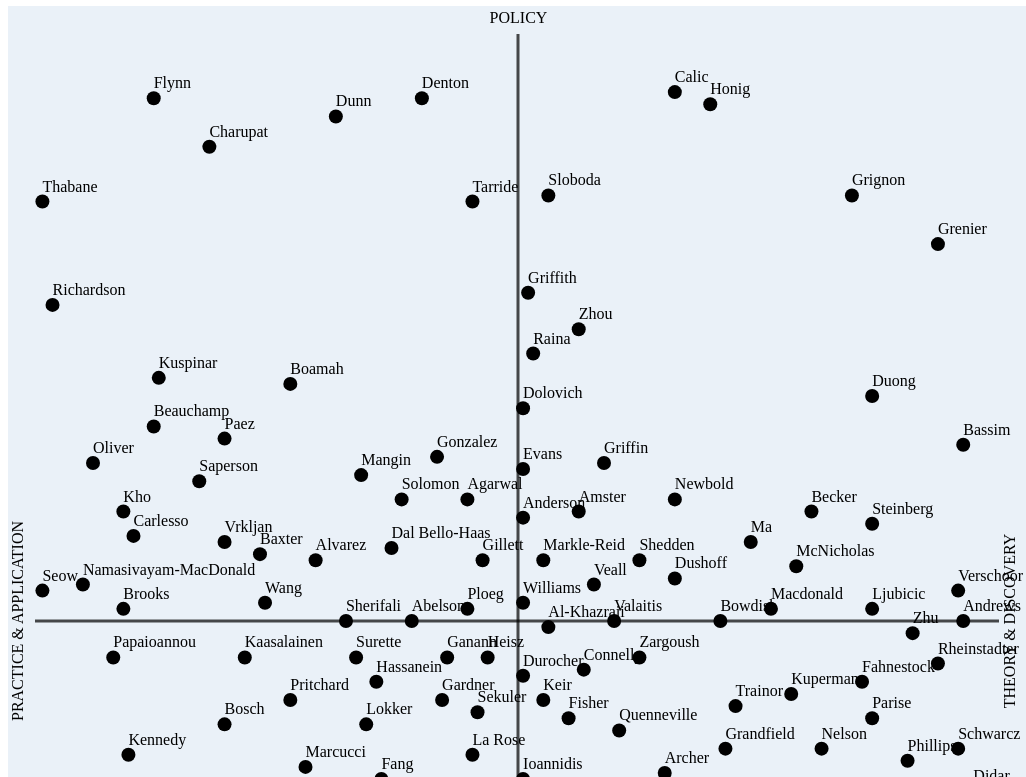
D3 v5 page, settled after 480 driven frames (8 s of simulated time); the page loaded 4 data file(s).


        // Load script
        function loadScript(src) {
            var js = document.createElement('script');
            js.src = src;
            js.async = false;
            document.body.appendChild(js);
        }

        // IE 11 doesn't support promises or csv fetch, therefore the following work-around is needed
        if (typeof Promise !== "function") {
            loadScript('assets/js/es6-promise.min.js');
            loadScript('assets/js/es6-promise.auto.min.js');
            loadScript('assets/js/fetch.min.js');
           //loadScript('assets/js/polyfill.min.js?features=default,Array.prototype.includes');
            loadScript('https://cdnjs.cloudflare.com/ajax/libs/babel-polyfill/7.10.1/polyfill.min.js');
        }

    
// ── assets/js/mira.js
/*
  JavaScript to create visualization
  Developed by David Bai and Debbie Lawlor, McMaster University Library
*/

////////////////////////////////////////////////////////////////////////////////////////////////////////////////
// Global Vars and API Calls
////////////////////////////////////////////////////////////////////////////////////////////////////////////////

const margin = {top: 2, right: 2, bottom: 1, left: 2};

// API CALL "/mira_members.json"
// returns list of dict representing each member in mira. Key in each dict shown below.
// keys: "email", "first_name", "last_name", "macid", "mira_bio_url", "position", "primary_faculty", "x_value", "y_value"

// API CALL "/pg,json"
// returns dict of projects/grants, key = id of project, val= {"members":[], "pi":[], "blurb_title:"", "blurb":""}
var pg = pg || {}
d3.json("shared_assets/pg.json").then(function(data){
   pg.json = data
})

// API CALL "/coauthornetwork.json"
// returns dict. Key: macid val: list of coauthor macids (list of macids include the original author as well).
var coauthor_network = coauthor_network || {}
d3.json("shared_assets/coauthor_network.json").then(function(data){
   coauthor_network.json = data
})


// Other Variables used in D3 Visualization
var dots = {}  // key: macid val: dataGroup (for the dot)
var gData = [] //list of dict keys: "email", "first_name", "last_name", "macid", "mira_bio_url", "position", "primary_faculty", "x_value", "y_value"
var coauthor_origin = ""  // Keeps track of the point the user clicked on last
var active_faculty = "All"  // Keeps track of the faculty the user clicked on last
var active_project = false  // Keeps track of the project the user clicked on last


////////////////////////////////////////////////////////////////////////////////////////////////////////////////
// Project grant filter initialization
////////////////////////////////////////////////////////////////////////////////////////////////////////////////
d3.json("shared_assets/levels.json").then(function(levels){
    // levels = {} holds all the levels information key=level val=dict of next levels or concatenated id
    generateProjectFilters(levels);
})


function generateProjectFilters(levels) {
    const pf=d3.select('#projectFilter');
    let pc1=0;
    Object.keys(levels).forEach(function (level1) {
        if (typeof levels[level1] === 'object' && level1 !== null) {
            // Level 1 contains a second level
            pf.append("button").attr('class', 'projectFilter level1 collapsed').attr('id', 'button'+pc1).attr('data-toggle','collapse').attr('href','#collapsePLevel1'+pc1).attr('aria-expanded','false').attr('aria-controls','collapsePLevel1'+pc1).text(level1);
            pf.append("div").attr('class', 'collapse').attr('id', 'collapsePLevel1'+pc1);
            let pc2=0;
            let pfLevel1=d3.select('#collapsePLevel1'+pc1);
            Object.keys(levels[level1]).forEach(function (level2) {
                if (typeof levels[level1][level2] === 'object' && levels[level1][level2] !== null) {
                    //Level 2 contains a third level
                    pfLevel1.append("button").attr('class', 'projectFilter level2 collapsed').attr('id', 'button'+pc2).attr('data-toggle','collapse').attr('href','#collapsePLevel2'+pc2).attr('aria-expanded','false').attr('aria-controls','collapsePLevel2'+pc2).text(level2);
                    pfLevel1.append("div").attr('class', 'collapse').attr('id', 'collapsePLevel2'+pc2);
                    Object.keys(levels[level1][level2]).forEach(function (level3) {
                        d3.select('#collapsePLevel2'+pc2).append("button").attr('class', 'projectFilter level3 triggerProjectFilter').attr('data-project-filter',levels[level1][level2][level3]).text(level3);
                    });
                } else {
                    //Level 2 does not contain a third level
                    pfLevel1.append("button").attr('class', 'projectFilter level2 triggerProjectFilter').attr('data-project-filter',levels[level1][level2]).text(level2);
                }
                pc2++;
            });
        } else {
            // Level 1 doesn't contain further levels
            pf.append("button").attr('class', 'projectFilter level1 triggerProjectFilter').attr('data-project-filter',levels[level1]).text(level1);
        }
        pc1++;
    });
    d3.select('#collapseFilter').attr('style','max-height: '+(+window.innerHeight - margin.top - margin.bottom-100)+'px;');
}


////////////////////////////////////////////////////////////////////////////////////////////////////////////////
// Visual Elements
////////////////////////////////////////////////////////////////////////////////////////////////////////////////

function visuals() {
    d3.select("g").remove()  // remove former drawn graphs

    var availWidth = window.innerWidth - margin.left - margin.right;
    var availHeight = window.innerHeight - margin.top - margin.bottom;

    const svg = d3.select("#miraVis").attr('width', availWidth.toString()).attr('height', availHeight.toString()),
        width = +availWidth,
        height = +availHeight,
        domainWidth = width - margin.left - margin.right,
        domainHeight = height - margin.top - margin.bottom;

    // Add d3 zoom feature to svg
    const zoom=d3.zoom()
        .scaleExtent([1, 40])
        //  .translateExtent([[-margin.left, -margin.top], [width, height]])
        .translateExtent([[-margin.left, -margin.top], [width, height]])
        .extent([[0, 0], [width, height]])
        .on("zoom", zoomed);

    function zoomed() {
        var transform = d3.event.transform;
        g.attr("transform", transform);
    }

    svg.call(zoom);

    d3.select("#zoomIn").on("click", function() {
        svg.transition().call(zoom.scaleBy, 1.5);
    });

    d3.select("#zoomOut").on("click", function() {
        svg.transition().call(zoom.scaleBy, 0.5);
    });

// Scales
    const x = d3.scaleLinear()
        .domain(padExtent([0, 200]))
        .range(padExtent([0, domainWidth]));

    const y = d3.scaleLinear()
        .domain(padExtent([0, 200]))
        .range(padExtent([domainHeight, 0]));

    const g = svg.append("g")
        .attr("transform", "translate(" + margin.top + "," + margin.top + ")");

    g.append("rect")
        .attr("width", width - margin.left - margin.right)
        .attr("height", height - margin.top - margin.bottom)
        .attr("fill", "#eaf1f8");

    g.append("text")
    // .attr("transform", "translate(" + x.range()[1] /2 + "," + (y.range()[1]-margin.top)+ ")")
        .attr("transform", "translate(" + x.range()[1] / 2 + "," + (y.range()[1]) + ")")
        .style("text-anchor", "middle")
        .attr("class", "axisTitle")
        .attr("dy", "1em")
        .text("POLICY")

    g.append("text")
        .attr("transform", "translate(" + x.range()[1] / 2 + "," + (domainHeight - 29) + ")")
        .attr("dy", "1em")
        .style("text-anchor", "middle")
        .attr("class", "axisTitle")
        .text("PRODUCT or SERVICE"),

    g.append("text")
        .attr("transform", "rotate(-90)")
        .attr("y", 0)
        .attr("x", -domainHeight / 2)
        .attr("dy", "0.95em")
        .style("text-anchor", "middle")
        .attr("class", "axisTitle leftTitle")
        .text("PRACTICE & APPLICATION");

    g.append("text")
        .attr("transform", "rotate(-90)")
        .attr("y", (domainWidth - 29))
        .attr("x", -domainHeight / 2)
        .attr("dy", "1em")
        .style("text-anchor", "middle")
        .attr("class", "axisTitle rightTitle")
        .text("THEORY & DISCOVERY");

    // horizontal axis
    g.append("line")
        .attr("transform", "rotate(-90)")
        .attr("x1", d3.select(".rightTitle").attr('x')) // x position of the first end of the line
        .attr("y1", d3.select(".rightTitle").attr('y'))
        .attr("x2", d3.select(".leftTitle").attr('x')) // x position of the first end of the line
        .attr("y2", d3.select(".leftTitle").attr('y') + 27)
        .attr("stroke-width", 3)
        .attr("stroke", "black")
        .attr("opacity", ".7")

    // Vertical axis
    g.append("line")
        .attr("x1", domainWidth / 2) // x position of the first end of the line
        .attr("y1", 28)
        .attr("x2", domainWidth / 2) // x position of the first end of the line
        .attr("y2", domainHeight - 27)
        .attr("stroke-width", 3)
        .attr("stroke", "black")
        .attr("opacity", ".7")


    function padExtent(e, p) {
        if (p === undefined) p = 1;
        return ([e[0] - p, e[1] + p]);
    }


////////////////////////////////////////////////////////////////////////////////////////////////////////////////
// Controlling Dots and Lines
////////////////////////////////////////////////////////////////////////////////////////////////////////////////

    d3.json("shared_assets/mira_members.json").then(function (mira_members) {

        // dots is a global variable documented at the top
        mira_members.forEach(function (d) {
            dots[d.macid] = d
        })

        const gDots = g.selectAll("g.dot").data(mira_members);

        gData = gDots.enter().append('g')
            .attr("id", function (d) {
                return d.macid;
            })
            .attr("class", "dataGroup");


        // Event listener for faculty filter
        d3.selectAll("#facultyFilter button").on("click", function (d) {

            var faculty = d3.select(this).text().replace(/[^a-zA-Z ]/g, "")

            d3.selectAll('#projectFilter button').classed('active',false)
            d3.selectAll('#facultyFilter button').classed('active',false)
            d3.select(this).classed('active', true)

            active_project = false

            // run the update function with this selected option
            faculty_filter(faculty)
            draw_lines(coauthor_origin)
        })

        // Event listener for project filter
        d3.selectAll(".triggerProjectFilter").on("click", function (d) {
            var projectId = this.getAttribute('data-project-filter');
            d3.selectAll('#projectFilter button').classed('active', false);
            d3.selectAll('#facultyFilter button').classed('active', false);
            d3.select(this).classed('active', true);
            d3.selectAll('#facultyFilter .All').classed('active', true);
            if (projectId=='All') {
                faculty_filter('All');
            } else {
                project_filter(projectId);
            }
        })

        // Event listener for coauthor lines
        d3.selectAll(".dataGroup").on("click", function (d) {
            draw_lines(this.id)
            if (active_project != false){
                project_filter(active_project)
            } else {
                faculty_filter(active_faculty)
            }
        })

        // Event listener to remove coauthor lines and tooltips when clicking on canvas
        d3.select("#miraVis").on("click", function (e) {

            if (event.target.tagName != "circle") {
                coauthor_origin = ""

                d3.selectAll(".coauthor_line").remove()
                d3.selectAll(".tooltip").remove()

                if (active_project != false){
                    project_filter(active_project)
                } else {
                    faculty_filter(active_faculty)
                }

            }
        })
        
        // Initial start up
        if (active_project != false){
            project_filter(active_project)
        } else {
            faculty_filter(active_faculty)
        }
        draw_lines(coauthor_origin)
    });


    function faculty_filter(faculty) {
        active_project = false
        active_faculty = faculty  //Set active faculty global var
        d3.selectAll("circle").remove();  // Remove previous points
        d3.selectAll(".dotText").remove();  // Remove previous names

        const projectKeys=Object.keys(pg.json); // get all project keys

        // function is used to pull a listing of researcher's projects to be displayed in modal window
        function memberProjects(projectKeys, macid) {
            let memberProjectsText="";
            for (projectKey in projectKeys) {
                var keyvalue=projectKeys[projectKey];
                if (pg.json[keyvalue]['members'].includes(macid)) {
                    memberProjectsText+="<div class='pb-2'>"+pg.json[keyvalue]['blurb_title']+"</div>";
                }
            }
            return memberProjectsText;
        }

        active = gData.filter(function (d) {
            if (faculty == "All" || d["faculty2"] == faculty || d.macid == coauthor_origin) {
                return true
            } else {
                return false
            }
        })

        active.append("circle")
            .attr("class", function (d) {
                return "dot " + d.primary_faculty;
            })
            .attr("r", "7")
            .attr("cx", function (d) {
                return x(d.x_value);
            })
            .attr("cy", function (d) {
                return y(d.y_value);
            })
            // Tooltip events
            .on("mouseover", function (d) {

                var current_tooltip = document.getElementsByClassName("tooltip")

                if (current_tooltip.length > 0 && current_tooltip[0].getAttribute("macid") != d.macid){
                    d3.selectAll(".tooltip").remove()
                }

                current_tooltip = document.getElementsByClassName("tooltip")
                if (current_tooltip.length == 0) {
                    // Define 'div' to contain the tooltip
                    var tooltip = d3.select("body")
                        .append("div")
                        .attr("class", "tooltip card card-shadow")
                        .style("opacity", 0);


                    tooltip.transition()
                        .duration(400)
                        .style("opacity", .95);
                    tooltip.html(
                        "<span class='tooltipName'>" + d.first_name + " " + d.last_name +
                        "</span><button class='pull-right' onclick='d3.selectAll(\".tooltip\").remove();'><span class='glyphicon glyphicon-remove' aria-hidden='true'><span class='sr-only'>Close</span></span></button>" +
                        "<p>Faculty: " + d.faculty2 +
                        '</p><div class="memberprojects m-2"><strong>Projects</strong><br>'+ memberProjects(projectKeys, d.macid)+'</div>'+
                        '<a href="'+d.mira_bio_url+'" target="_blank">View Profile Page' +
                        "</a>")
                        .style("left", function () {
                            var eventX=d3.event.pageX
                            var tooltipWidth=this.offsetWidth
                            if (eventX + tooltipWidth > availWidth) {
                                return (eventX - tooltipWidth)+"px";
                            } else {
                                return (eventX + 10)+"px";
                            }
                        })
                        .style("top", function () {
                            var eventY=d3.event.pageY
                            var tooltipHeight=this.offsetHeight
                            if (eventY + tooltipHeight > availHeight) {
                                return (eventY - tooltipHeight)+"px";
                            } else {
                                return (eventY - 28)+"px";
                            }
                        });

                }

            })

        active.append("text").text(function (d) {
            return d.last_name;
        })
            .attr("class", function (d) {
                return "dotText " + d.primary_faculty;
            })
            .attr("x", function (d) {
                return x(d.x_value);
            })
            .attr("y", function (d) {
                return y(d.y_value) - 10;
            });

        d3.selectAll("circle").raise()
    }


    function project_filter(projectId) {

        active_project = projectId  //Set active project global var
        d3.selectAll("circle").remove();  // Remove previous points
        d3.selectAll(".dotText").remove();  // Remove previous names
        d3.selectAll(".coauthor_line").remove();  // remove former lines
        coauthor_origin = ""

        pg_members = pg.json[projectId]["members"]
        pg_pi = pg.json[projectId]["pi"]

        var projectInfo="<strong>"+pg.json[projectId].blurb_title+"</strong>"+
            "<p>"+pg.json[projectId].blurb+"</p>";

        active = gData.filter(function (d) {
            if (pg_members.includes(d.macid)) {
                return true
            } else {
                return false
            }
        })

        active.append("circle")
            .attr("class", function (d) {
                return "dot " + d.primary_faculty;
            })
            .attr("r", function (d) {
                if (pg_pi.includes(d.macid)){
                    return "9"
                } else {
                    return "7"}
            })
            .attr("cx", function (d) {
                return x(d.x_value);
            })
            .attr("cy", function (d) {
                return y(d.y_value);
            })

            // Tooltip events
            .on("mouseover", function (d) {

                var current_tooltip = document.getElementsByClassName("tooltip")

                if (current_tooltip.length > 0 && current_tooltip[0].getAttribute("macid") != d.macid){
                    d3.selectAll(".tooltip").remove()
                }

                current_tooltip = document.getElementsByClassName("tooltip")
                if (current_tooltip.length == 0) {
                    // Define 'div' to contain the tooltip
                    var tooltip = d3.select("body")
                        .append("div")
                        .attr("class", "tooltip card card-shadow")
                        .style("opacity", 0);


                    tooltip.transition()
                        .duration(200)
                        .style("opacity", .9);
                    tooltip.html(
                        "<span class='tooltipName'>" + d.first_name + " " + d.last_name +
                        "</span><button class='pull-right' onclick='d3.selectAll(\".tooltip\").remove();'><span class='glyphicon glyphicon-remove' aria-hidden='true'><span class='sr-only'>Close</span></span></button>" +
                        "<p>Faculty: " + d.faculty2 +
                        "</p><div class='p-2' id='projectInfo'>" + projectInfo +
                        '</div><a href="'+d.mira_bio_url+'" target="_blank">View Profile Page' +
                        "</a>")
                        .style("left", function () {
                            var eventX=d3.event.pageX
                            var tooltipWidth=this.offsetWidth
                            if (eventX + tooltipWidth > availWidth) {
                                return (eventX - tooltipWidth)+"px";
                            } else {
                                return (eventX + 10)+"px";
                            }
                        })
                        .style("top", function () {
                            var eventY=d3.event.pageY
                            var tooltipHeight=this.offsetHeight
                            if (eventY + tooltipHeight > availHeight) {
                                return (eventY - tooltipHeight)+"px";
                            } else {
                                return (eventY - 28)+"px";
                            }
                        });
                }
            })


        active.append("text").text(function (d) {
            return d.last_name;
        })
            .attr("class", function (d) {
                return "dotText " + d.primary_faculty;
            })
            .attr("x", function (d) {
                return x(d.x_value);
            })
            .attr("y", function (d) {
                return y(d.y_value) - 10;
            });

        d3.selectAll("circle").raise()
    }


    function draw_lines(macid) {
        d3.selectAll(".coauthor_line").remove();  // remove former lines
        coauthor_origin = macid;  //set global coauthor variable

        try{
            for (i = 0; i < coauthor_network.json[macid].length; i++) {
                if (coauthor_network.json[macid][i] in dots) {
                    if (active_faculty == "All" || active_faculty == dots[coauthor_network.json[macid][i]].faculty2) {
                        const end = dots[coauthor_network.json[macid][i]]

                        gData_object = gData.filter(function (d) {
                            if (d.macid == end.macid) {
                                return true
                            } else {
                                return false
                            }
                        })

                        gData_object.append("line")
                            .attr("x1", function (d) {
                                return x(dots[macid].x_value);  // x position of the first end of the line
                            })
                            .attr("y1", function (d) {
                                return y(dots[macid].y_value);  // y position of the first end of the line
                            })
                            .attr("x2", x(end.x_value))     // x position of the second end of the line
                            .attr("y2", y(end.y_value))    // y position of the second end of the line
                            .attr("stroke-width", 2)
                            .attr("stroke", "#5e6a71")
                            .attr("class", "coauthor_line");

                    }
                }
            }
        }catch(e){
           // console.log('coauthor_network.json[macid] is undefined at start-up');
        }

        d3.selectAll("circle").raise()
        if (macid!=='') {
            d3.select("#" + macid).raise()
        }
    }


    $('#collapseFilter').on('show.bs.collapse', function (e) {
        // Line below to prevent main filters button arrows changing when a collapsed project filter is selected
        if(e.target != this) return;
        $('.filters a').addClass('active');
    });

    $('#collapseFilter').on('hide.bs.collapse', function (e) {
        if(e.target != this) return;
        $('.filters a').removeClass('active');
    });

    $("div[id='projectFilter'] div").on('show.bs.collapse', function () {
      $(this).prevAll("button").first().addClass('active');
    });

    $("div[id^='projectFilter'] div").on('hide.bs.collapse', function () {
        $(this).prevAll("button").first().removeClass('active');
    });

}
setTimeout(function(){visuals()}, 500)


window.onresize = function invoke_visuals() {visuals()}  // redraw to fit window


### data: shared_assets/pg.json
{
 "Catalyst Grants2017 Catalyst GrantsEngin…": {
  "members": [
   "jamal",
   "hassank",
   "grandfk",
   "schwarcz",
   "pritcjm",
   "papaioa"
  ],
  "pi": [],
  "blurb_title": "The ultrastructure of osteoporotic bone …",
  "blurb": ""
 },
 "Catalyst Grants2017 Catalyst GrantsScien…": {
  "members": [
   "newbold",
   "dunnjam",
   "grenier",
   "vrkljan"
  ],
  "pi": [],
  "blurb_title": "Implications of driving cessation amongs…",
  "blurb": ""
 },
 "Catalyst Grants2017 Catalyst GrantsHealt…": {
  "members": [
   "cversch",
   "kuspinaa",
   "lettsl",
   "valaitis",
   "amstere",
   "bassimc",
   "bowdish",
   "vdalbel",
   "... 4 more items"
  ],
  "pi": [],
  "blurb_title": "A comprehensive framework for the concep…",
  "blurb": ""
 },
 "Catalyst Grants2017 Catalyst GrantsBusin…": {
  "members": [
   "ghasemm",
   "zargoush",
   "samavir",
   "phillis"
  ],
  "pi": [],
  "blurb_title": "Cognitive versus chronological age as ba…",
  "blurb": ""
 },
 "Catalyst Grants2017 Catalyst GrantsHuman…": {
  "members": [
   "gardnerp",
   "papaioa",
   "kennedyc",
   "ljt",
   "rzheng"
  ],
  "pi": [],
  "blurb_title": "ABLE – Arts based therapies enabling lon…",
  "blurb": ""
 },
 "Catalyst Grants2017 Catalyst GrantsSocia…": {
  "members": [
   "griffmb",
   "grenier",
   "andrews",
   "dunnjam",
   "papaioa"
  ],
  "pi": [],
  "blurb_title": "Meanings of (im)mobilities: a “new mobil…",
  "blurb": ""
 },
 "Catalyst Grants2018 Catalyst GrantsHealt…": {
  "members": [
   "gonzal",
   "praina",
   "beaucm1",
   "griffith",
   "gstein",
   "vrkljan",
   "acosta",
   "gillett",
   "... 3 more items"
  ],
  "pi": [],
  "blurb_title": "Born and Raised in Hamilton – A Intergen…",
  "blurb": ""
 },
 "Catalyst Grants2018 Catalyst GrantsSocia…": {
  "members": [
   "gillett",
   "griffmb",
   "andrews",
   "beaucm1",
   "rzheng",
   "ghasemm",
   "heiszjj",
   "zargoush"
  ],
  "pi": [],
  "blurb_title": "Aging and Mobility in Nature: A McMaster…",
  "blurb": ""
 },
 "Catalyst Grants2018 Catalyst GrantsScien…": {
  "members": [
   "phillis",
   "nosewor"
  ],
  "pi": [],
  "blurb_title": "Supplementation with n-3 polyunsaturated…",
  "blurb": ""
 },
 "Catalyst Grants2018 Catalyst GrantsHuman…": {
  "members": [
   "galeav",
   "headm",
   "atang",
   "woolhmh"
  ],
  "pi": [],
  "blurb_title": "Managing pain in the elderly: A virtual …",
  "blurb": ""
 },
 "Catalyst Grants2018 Catalyst GrantsEngin…": {
  "members": [
   "newbold",
   "vrkljan"
  ],
  "pi": [],
  "blurb_title": "Maintaining the mobility of older Canadi…",
  "blurb": ""
 },
 "Catalyst Grants2018 Catalyst GrantsBusin…": {
  "members": [
   "zargoush",
   "papaioa",
   "samavir"
  ],
  "pi": [],
  "blurb_title": "Addressing Alternate Level of Care Issue…",
  "blurb": ""
 },
 "Catalyst Grants2019 Catalyst GrantsHuman…": {
  "members": [
   "vickup",
   "gillett",
   "rhpcs.admin"
  ],
  "pi": [],
  "blurb_title": "Writing of age: Linguistic markers of co…",
  "blurb": ""
 },
 "Catalyst Grants2019 Catalyst GrantsSocia…": {
  "members": [
   "grignon",
   "tarride"
  ],
  "pi": [],
  "blurb_title": "How can we improve mobility through alte…",
  "blurb": ""
 },
 "Catalyst Grants2019 Catalyst GrantsEngin…": {
  "members": [
   "selvaga",
   "fahnest",
   "nelsonaj",
   "pattec4"
  ],
  "pi": [],
  "blurb_title": "Bioprinted 3D in-vitro models to determi…",
  "blurb": ""
 },
 "Catalyst Grants2019 Catalyst GrantsBusin…": {
  "members": [
   "calicg",
   "bhonig",
   "newbold",
   "spencer",
   "gillett"
  ],
  "pi": [],
  "blurb_title": "Older Adults, Ageism, and Entrepreneursh…",
  "blurb": ""
 },
 "Catalyst Grants2019 Catalyst GrantsScien…": {
  "members": [
   "ljt",
   "beaucm1",
   "astephej",
   "qfang",
   "woolhmh"
  ],
  "pi": [],
  "blurb_title": "Movement sonification for testing mobili…",
  "blurb": ""
 },
 "Catalyst Grants2019 Catalyst GrantsHealt…": {
  "members": [
   "astephej",
   "carlesl",
   "macedol",
   "quennev",
   "rzheng",
   "zargoush",
   "kobsard"
  ],
  "pi": [],
  "blurb_title": "A Multidisciplinary Approach to Addressi…",
  "blurb": ""
 },
 "Labarge COVID-19 GrantsThe IMPACT Hamilt…": {
  "members": [
   "beaucm1",
   "vrkljan",
   "gardnerp",
   "macedol",
   "newbold",
   "astephej"
  ],
  "pi": [],
  "blurb_title": "The IMPACT Hamilton Study – Investigatin…",
  "blurb": ""
 },
 "Labarge COVID-19 GrantsRelieving social …": {
  "members": [
   "vickup",
   "gillett",
   "rhpcs.admin"
  ],
  "pi": [],
  "blurb_title": "Relieving social isolation and lonelines…",
  "blurb": ""
 },
 "Labarge COVID-19 GrantsThe #Caremongerin…": {
  "members": [
   "seowh",
   "gardnerp",
   "awill",
   "abelsonj"
  ],
  "pi": [],
  "blurb_title": "The #Caremongering social media campaign…",
  "blurb": ""
 },
 "The EMBOLDEN Trial": {
  "members": [
   "ganannrl",
   "phillis",
   "kennedyc",
   "newbold",
   "alvare",
   "valaitis",
   "kuspinaa",
   "dsherif",
   "... 12 more items"
  ],
  "pi": [],
  "blurb_title": "The EMBOLDEN Trial:  Enhancing Physical …",
  "blurb": "The overall aims of the EMBOLDEN study a…"
 },
 "Developing Wearable Sensing Technologies…": {
  "members": [
   "duongmy",
   "griffith",
   "rzheng",
   "zargoush",
   "beaucm1",
   "paulmc",
   "maj26",
   "fisheka",
   "... 1 more items"
  ],
  "pi": [],
  "blurb_title": "",
  "blurb": "The overall goal of this project is to d…"
 },
 "McMaster Monitoring my Mobility-MacM3": {
  "members": [
   "beaucm1",
   "archer",
   "qfang",
   "kuspinaa",
   "paulmc",
   "newbold",
   "jrichard",
   "vrkljan",
   "... 16 more items"
  ],
  "pi": [],
  "blurb_title": "McMaster Monitoring my Mobility-MacM3",
  "blurb": "The overall goal of this program of rese…"
 },
 "MIRA | Collaborative for Health & Aging": {
  "members": [
   "mreid",
   "praina",
   "ganannrl",
   "abelsonj",
   "acosta",
   "ploegj",
   "vrkljan",
   "bassimc",
   "... 12 more items"
  ],
  "pi": [],
  "blurb_title": "MIRA | Collaborative for Health & Aging",
  "blurb": "The collaborative seeks to strengthen On…"
 }
}

### data: shared_assets/coauthor_network.json
{
 "abelsonj": [
  "abelsonj",
  "dunnjam",
  "grignon",
  "kaasal",
  "thabanl"
 ],
 "acosta": [
  "acosta",
  "agarg",
  "griffith",
  "paulmc",
  "ploegj",
  "seowh",
  "tarride"
 ],
 "agarg": [
  "acosta",
  "agarg",
  "dolive",
  "dsherif",
  "griffith",
  "jrichard",
  "kaasal",
  "ldolovic",
  "... 8 more items"
 ],
 "alkhazrb": [
  "alkhazrb"
 ],
 "alvare": [
  "alvare",
  "anderl10",
  "lokkerc",
  "tarride",
  "thabanl"
 ],
 "amstere": [
  "amstere",
  "bassimc",
  "beaucm1",
  "cversch",
  "dushoff",
  "jrichard",
  "kuspinaa",
  "maj26",
  "... 2 more items"
 ],
 "anderl10": [
  "alvare",
  "anderl10",
  "griffith",
  "lokkerc",
  "maj26",
  "praina",
  "seowh",
  "tarride"
 ],
 "andrews": [
  "andrews",
  "dunnjam",
  "gillett",
  "grenier",
  "griffmb",
  "mdenton"
 ],
 "archer": [
  "archer",
  "connell",
  "grignon",
  "hassank",
  "headm",
  "ldolovic",
  "lokkerc",
  "praina",
  "... 2 more items"
 ],
 "astephej": [
  "astephej"
 ],
 "atang": [
  "atang",
  "brookd8",
  "heiszjj",
  "jrichard",
  "khome",
  "macdonmj",
  "solomon",
  "thabanl"
 ],
 "awill": [
  "awill",
  "fisheka",
  "kaasal",
  "mreid",
  "newbold",
  "ploegj",
  "wangli1"
 ],
 "bassimc": [
  "amstere",
  "bassimc",
  "beaucm1",
  "cversch",
  "duongmy",
  "dushoff",
  "griffith",
  "jrichard",
  "... 5 more items"
 ],
 "baxterp": [
  "baxterp",
  "kaasal",
  "mreid",
  "ploegj",
  "thabanl",
  "valaitis"
 ],
 "beaucm1": [
  "amstere",
  "bassimc",
  "beaucm1",
  "brookd8",
  "cversch",
  "dushoff",
  "griffith",
  "jrichard",
  "... 4 more items"
 ],
 "beckers": [
  "beckers",
  "brucei",
  "fahnest",
  "heiszjj",
  "ljt"
 ],
 "belkhir": [
  "belkhir",
  "robert"
 ],
 "bhonig": [
  "bhonig"
 ],
 "boschj": [
  "boschj",
  "jrichard",
  "nosewor",
  "praina",
  "thabanl"
 ],
 "bowdish": [
  "bowdish",
  "cversch",
  "heiszjj",
  "hoaretr",
  "praina",
  "rheinsm",
  "sloboda",
  "surette",
  "... 1 more items"
 ],
 "brookd8": [
  "atang",
  "beaucm1",
  "brookd8",
  "carlesl",
  "solomon"
 ],
 "brucei": [
  "beckers",
  "brucei",
  "ljt"
 ],
 "calicg": [
  "calicg",
  "ghasemm",
  "hassank"
 ],
 "carlesl": [
  "brookd8",
  "carlesl",
  "ldolovic",
  "macedol",
  "thabanl"
 ],
 "charupat": [
  "charupat"
 ],
 "connell": [
  "archer",
  "connell",
  "yuanyuf"
 ],
 "cqxu": [
  "cqxu",
  "jamal",
  "qfang",
  "selvaga"
 ],
 "cversch": [
  "amstere",
  "bassimc",
  "beaucm1",
  "bowdish",
  "cversch",
  "duongmy",
  "dushoff",
  "griffith",
  "... 10 more items"
 ],
 "dolive": [
  "agarg",
  "dolive",
  "griffith",
  "ioannig",
  "jrichard",
  "ldolovic",
  "mangind",
  "papaioa",
  "... 4 more items"
 ],
 "doylet": [
  "doylet",
  "jconnol"
 ],
 "dsherif": [
  "agarg",
  "dsherif",
  "kaasal",
  "ldolovic",
  "mangind",
  "mreid",
  "ploegj",
  "praina",
  "... 1 more items"
 ],
 "dunnjam": [
  "abelsonj",
  "andrews",
  "dunnjam",
  "gonzal",
  "wangli1"
 ],
 "duongmy": [
  "bassimc",
  "cversch",
  "duongmy",
  "gstein"
 ],
 "durochee": [
  "durochee"
 ],
 "dushoff": [
  "amstere",
  "bassimc",
  "beaucm1",
  "cversch",
  "dushoff",
  "jrichard",
  "kuspinaa",
  "maj26",
  "... 2 more items"
 ],
 "fahnest": [
  "beckers",
  "fahnest",
  "heiszjj",
  "nelsonaj"
 ],
 "fchiang": [
  "fchiang"
 ],
 "fisheka": [
  "awill",
  "fisheka",
  "ganannrl",
  "griffith",
  "kaasal",
  "mreid",
  "newbold",
  "ploegj",
  "... 3 more items"
 ],
 "galeav": [
  "galeav"
 ],
 "ganannrl": [
  "fisheka",
  "ganannrl",
  "mreid",
  "newbold",
  "ploegj",
  "thabanl",
  "valaitis"
 ],
 "...": "86 more keys"
}

### data: shared_assets/mira_members.json
[
 {
  "email": "abelsonj@mcmaster.ca",
  "first_name": "Julia",
  "last_name": "Abelson",
  "macid": "abelsonj",
  "mira_bio_url": "https://mira.mcmaster.ca/team/bio/julia-…",
  "position": "Health Sciences",
  "primary_faculty": "HealthSciences",
  "x_value": 79.0,
  "y_value": 100.0,
  "faculty2": "Health Sciences"
 },
 {
  "email": "agarg@mcmaster.ca",
  "first_name": "Gina",
  "last_name": "Agarwal",
  "macid": "agarg",
  "mira_bio_url": "https://mira.mcmaster.ca/team/bio/gina-a…",
  "position": "Health Sciences",
  "primary_faculty": "HealthSciences",
  "x_value": 90.0,
  "y_value": 120.0,
  "faculty2": "Health Sciences"
 },
 {
  "email": "alkhazrb@mcmaster.ca",
  "first_name": "Baraa",
  "last_name": "Al-Khazraji",
  "macid": "alkhazrb",
  "mira_bio_url": "https://mira.mcmaster.ca/team/bio/baraa-…",
  "position": "Science",
  "primary_faculty": "Science",
  "x_value": 106.0,
  "y_value": 99.0,
  "faculty2": "Science"
 },
 {
  "email": "alvare@mcmaster.ca",
  "first_name": "Elizabeth",
  "last_name": "Alvarez",
  "macid": "alvare",
  "mira_bio_url": "https://mira.mcmaster.ca/team/bio/elizab…",
  "position": "Health Sciences",
  "primary_faculty": "HealthSciences",
  "x_value": 60.0,
  "y_value": 110.0,
  "faculty2": "Health Sciences"
 },
 {
  "email": "amstere@mcmaster.ca",
  "first_name": "Ellen",
  "last_name": "Amster",
  "macid": "amstere",
  "mira_bio_url": "https://mira.mcmaster.ca/team/bio/ellen-…",
  "position": "Humanities",
  "primary_faculty": "Humanities",
  "x_value": 112.0,
  "y_value": 118.0,
  "faculty2": "Humanities"
 },
 {
  "email": "anderl10@mcmaster.ca",
  "first_name": "Laura",
  "last_name": "Anderson",
  "macid": "anderl10",
  "mira_bio_url": "https://mira.mcmaster.ca/team/bio/laura-…",
  "position": "Health Sciences",
  "primary_faculty": "HealthSciences",
  "x_value": 101.0,
  "y_value": 117.0,
  "faculty2": "Health Sciences"
 },
 {
  "email": "andrews@mcmaster.ca",
  "first_name": "Gavin",
  "last_name": "Andrews",
  "macid": "andrews",
  "mira_bio_url": "https://mira.mcmaster.ca/team/bio/gavin-…",
  "position": "Social Sciences",
  "primary_faculty": "SocialSciences",
  "x_value": 188.0,
  "y_value": 100.0,
  "faculty2": "Social Sciences"
 },
 {
  "email": "archer@mcmaster.ca",
  "first_name": "Norm",
  "last_name": "Archer",
  "macid": "archer",
  "mira_bio_url": "https://mira.mcmaster.ca/team/bio/norm-a…",
  "position": "Business",
  "primary_faculty": "Business",
  "x_value": 129.0,
  "y_value": 75.0,
  "faculty2": "Business"
 },
 "... 125 more items"
]

### data: shared_assets/levels.json
{
 "Catalyst Grants": {
  "2017 Catalyst Grants": {
   "Engineering": "Catalyst Grants2017 Catalyst GrantsEngin…",
   "Science": "Catalyst Grants2017 Catalyst GrantsScien…",
   "Health Sciences": "Catalyst Grants2017 Catalyst GrantsHealt…",
   "Business": "Catalyst Grants2017 Catalyst GrantsBusin…",
   "Humanities": "Catalyst Grants2017 Catalyst GrantsHuman…",
   "Social Sciences": "Catalyst Grants2017 Catalyst GrantsSocia…"
  },
  "2018 Catalyst Grants": {
   "Health Sciences": "Catalyst Grants2018 Catalyst GrantsHealt…",
   "Social Sciences": "Catalyst Grants2018 Catalyst GrantsSocia…",
   "Science": "Catalyst Grants2018 Catalyst GrantsScien…",
   "Humanities": "Catalyst Grants2018 Catalyst GrantsHuman…",
   "Engineering": "Catalyst Grants2018 Catalyst GrantsEngin…",
   "Business": "Catalyst Grants2018 Catalyst GrantsBusin…"
  },
  "2019 Catalyst Grants": {
   "Humanities": "Catalyst Grants2019 Catalyst GrantsHuman…",
   "Social Sciences": "Catalyst Grants2019 Catalyst GrantsSocia…",
   "Engineering": "Catalyst Grants2019 Catalyst GrantsEngin…",
   "Business": "Catalyst Grants2019 Catalyst GrantsBusin…",
   "Science": "Catalyst Grants2019 Catalyst GrantsScien…",
   "Health Sciences": "Catalyst Grants2019 Catalyst GrantsHealt…"
  }
 },
 "Labarge COVID-19 Grants": {
  "The IMPACT Hamilton Study": "Labarge COVID-19 GrantsThe IMPACT Hamilt…",
  "Relieving social isolation and lonelines…": "Labarge COVID-19 GrantsRelieving social …",
  "The #Caremongering social media campaign": "Labarge COVID-19 GrantsThe #Caremongerin…"
 },
 "The EMBOLDEN Trial": "The EMBOLDEN Trial",
 "Developing Wearable Sensing Technologies…": "Developing Wearable Sensing Technologies…",
 "McMaster Monitoring my Mobility-MacM3": "McMaster Monitoring my Mobility-MacM3",
 "MIRA | Collaborative for Health & Aging": "MIRA | Collaborative for Health & Aging"
}